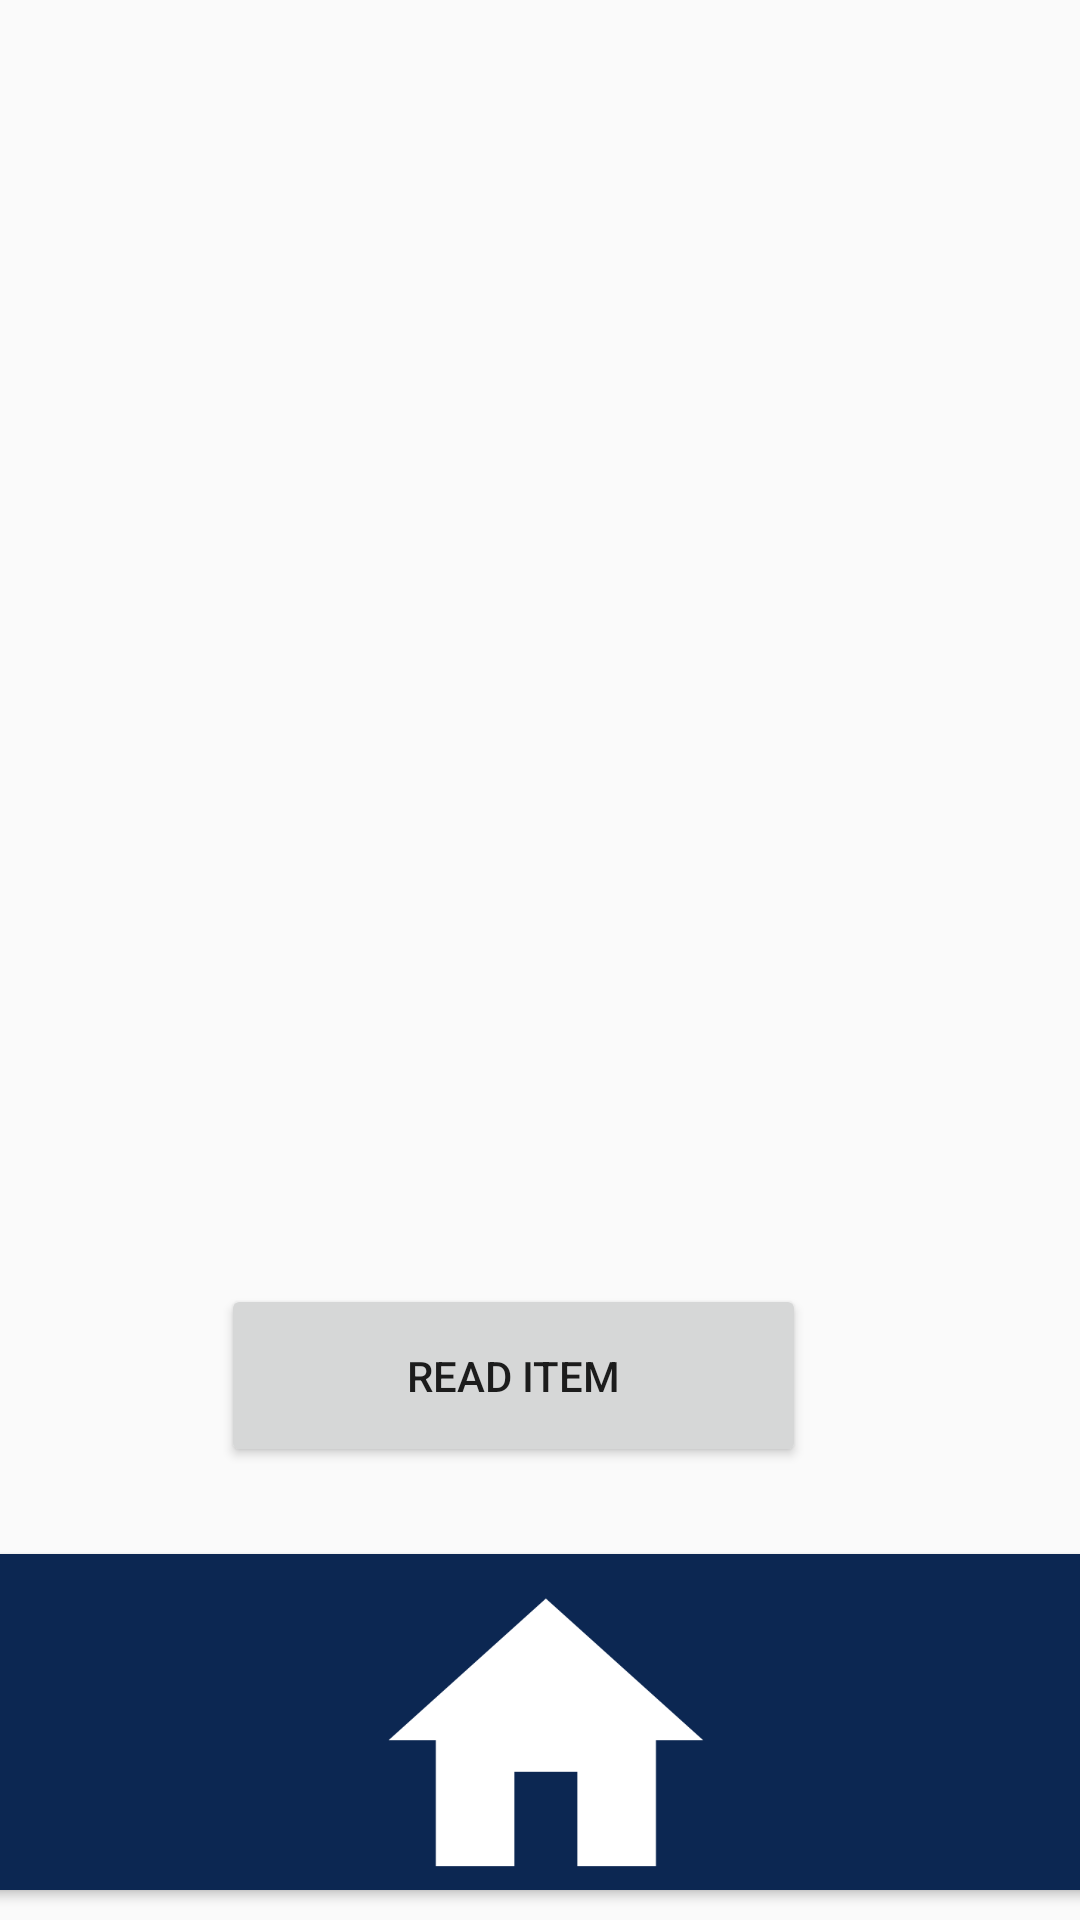

Reconstruct the res/layout file that produces this screen, plus the resources it refers to.
<!-- AndroidManifest.xml: application theme AppTheme -->
<!-- res/layout/activity_shopping_list.xml -->
<?xml version="1.0" encoding="utf-8"?>
<androidx.constraintlayout.widget.ConstraintLayout xmlns:android="http://schemas.android.com/apk/res/android"
    xmlns:app="http://schemas.android.com/apk/res-auto"
    xmlns:tools="http://schemas.android.com/tools"
    android:layout_width="match_parent"
    android:layout_height="match_parent"
    tools:context="org.tensorflow.blindhelp.examples.classification.ShoppingList">

    <androidx.cardview.widget.CardView
        android:id="@+id/cardHome"
        android:layout_width="384dp"
        android:layout_height="112dp"
        android:layout_marginStart="8dp"
        android:layout_marginEnd="5dp"
        android:layout_marginBottom="10dp"
        android:backgroundTint="#0C2752"
        app:cardCornerRadius="10dp"
        app:layout_constraintBottom_toBottomOf="parent"
        app:layout_constraintEnd_toEndOf="parent"
        app:layout_constraintStart_toStartOf="parent">

        <ImageView
            android:layout_width="match_parent"
            android:layout_height="126dp"
            app:srcCompat="@drawable/untitled_design__8_" />
    </androidx.cardview.widget.CardView>

    <androidx.recyclerview.widget.RecyclerView
        android:id="@+id/recyclerList"
        android:layout_width="409dp"
        android:layout_height="609dp"
        android:layout_marginStart="1dp"
        android:layout_marginTop="1dp"
        android:layout_marginEnd="4dp"
        app:layout_constraintEnd_toEndOf="parent"
        app:layout_constraintStart_toStartOf="parent"
        app:layout_constraintTop_toTopOf="parent" />

    <Button
        android:id="@+id/readItemBtn"
        android:layout_width="195dp"
        android:layout_height="61dp"
        android:layout_marginStart="99dp"
        android:layout_marginEnd="117dp"
        android:layout_marginBottom="29dp"
        android:text="Read Item"
        app:layout_constraintBottom_toTopOf="@+id/cardHome"
        app:layout_constraintEnd_toEndOf="parent"
        app:layout_constraintStart_toStartOf="parent" />
</androidx.constraintlayout.widget.ConstraintLayout>
<!-- resources referenced by this layout -->
<resources>
  <!-- drawable untitled_design__8_: png bitmap (drawable, 5989 bytes) -->
  <style name="AppTheme" parent="Theme.AppCompat.Light.NoActionBar">
  
          
          <item name="colorPrimary">@color/colorPrimary</item>
          <item name="colorPrimaryDark">@color/colorPrimaryDark</item>
          <item name="colorAccent">@color/colorAccent</item>
      </style>
  <color name="colorPrimary">#3F51B5</color>
  <color name="colorPrimaryDark">#2196F3</color>
  <color name="colorAccent">#425066</color>
</resources>
